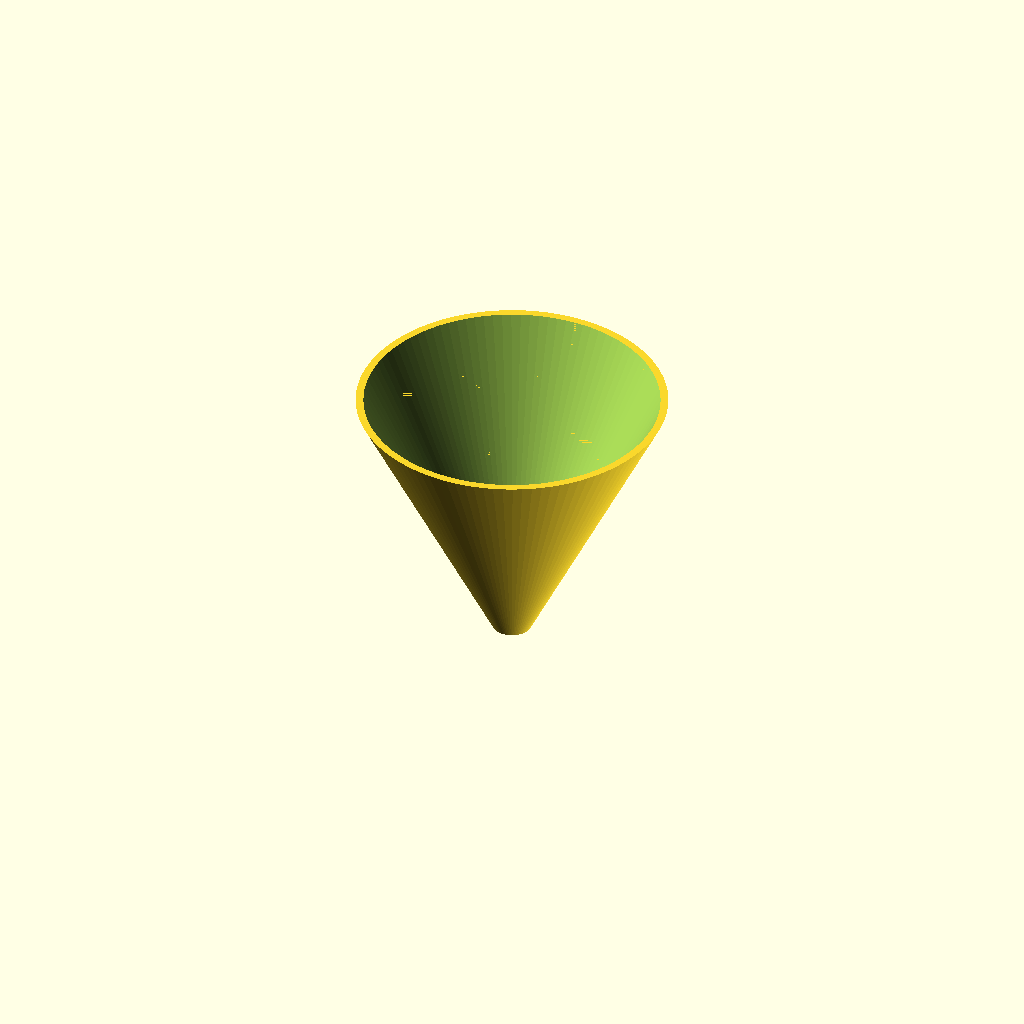
Cell 1: rendered with the file's own defaults.
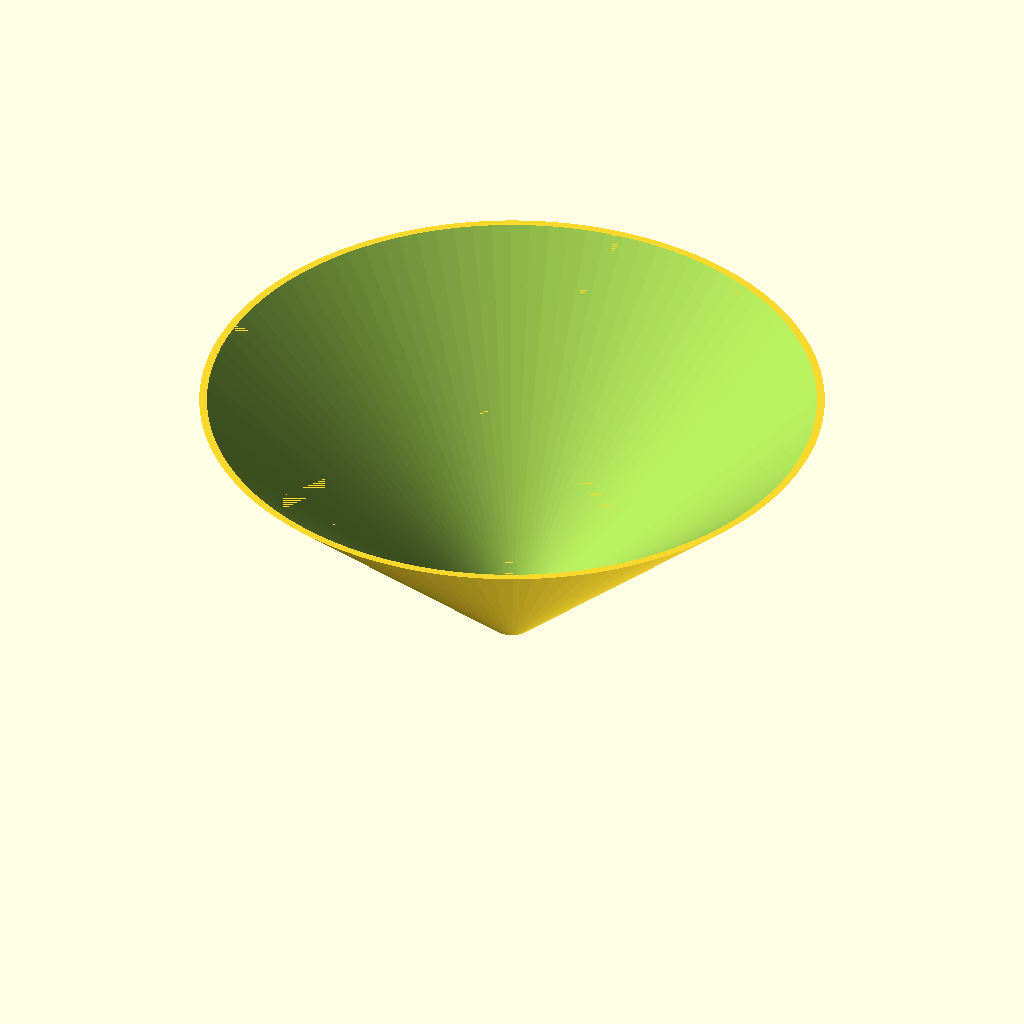
Cell 2 — TOP_DIAMETER set to 160, the other parameters unchanged.
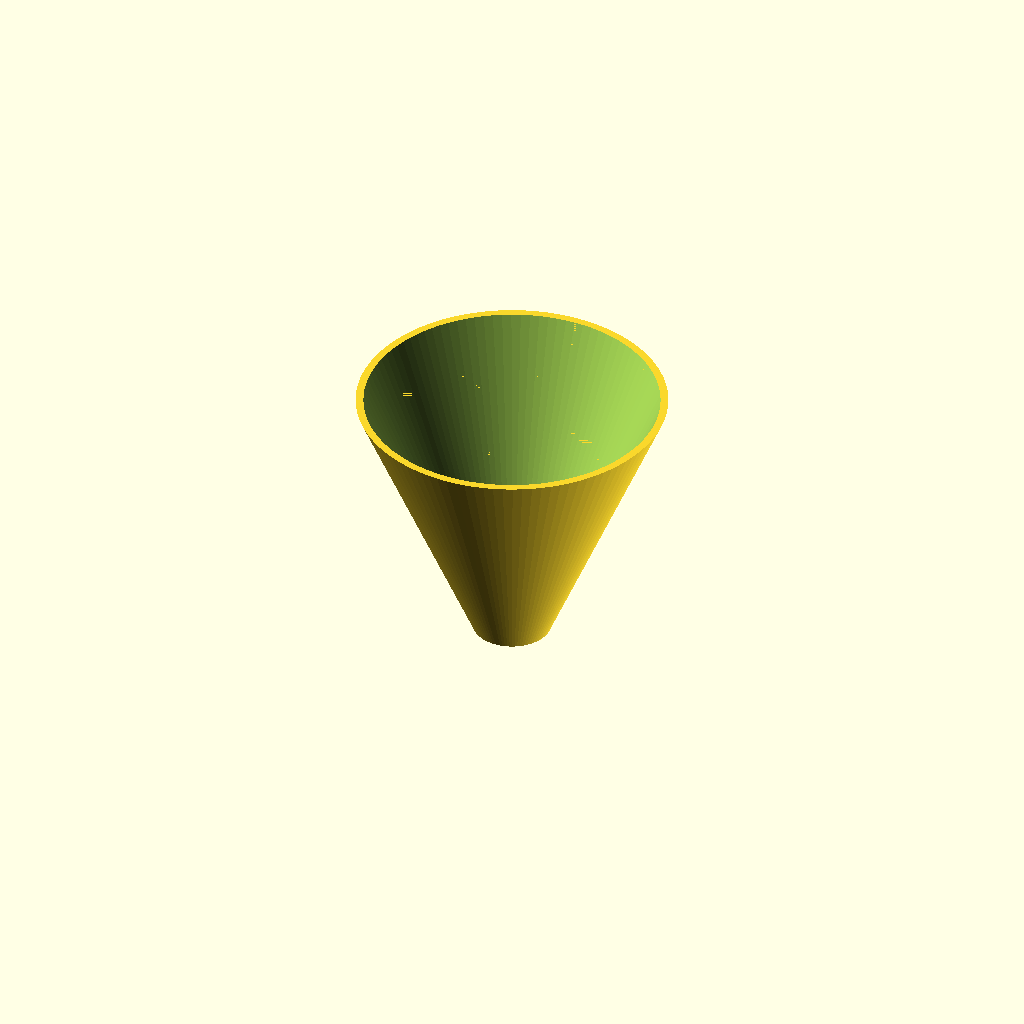
Cell 3: the same model with BOTTOM_DIAMETER = 20.
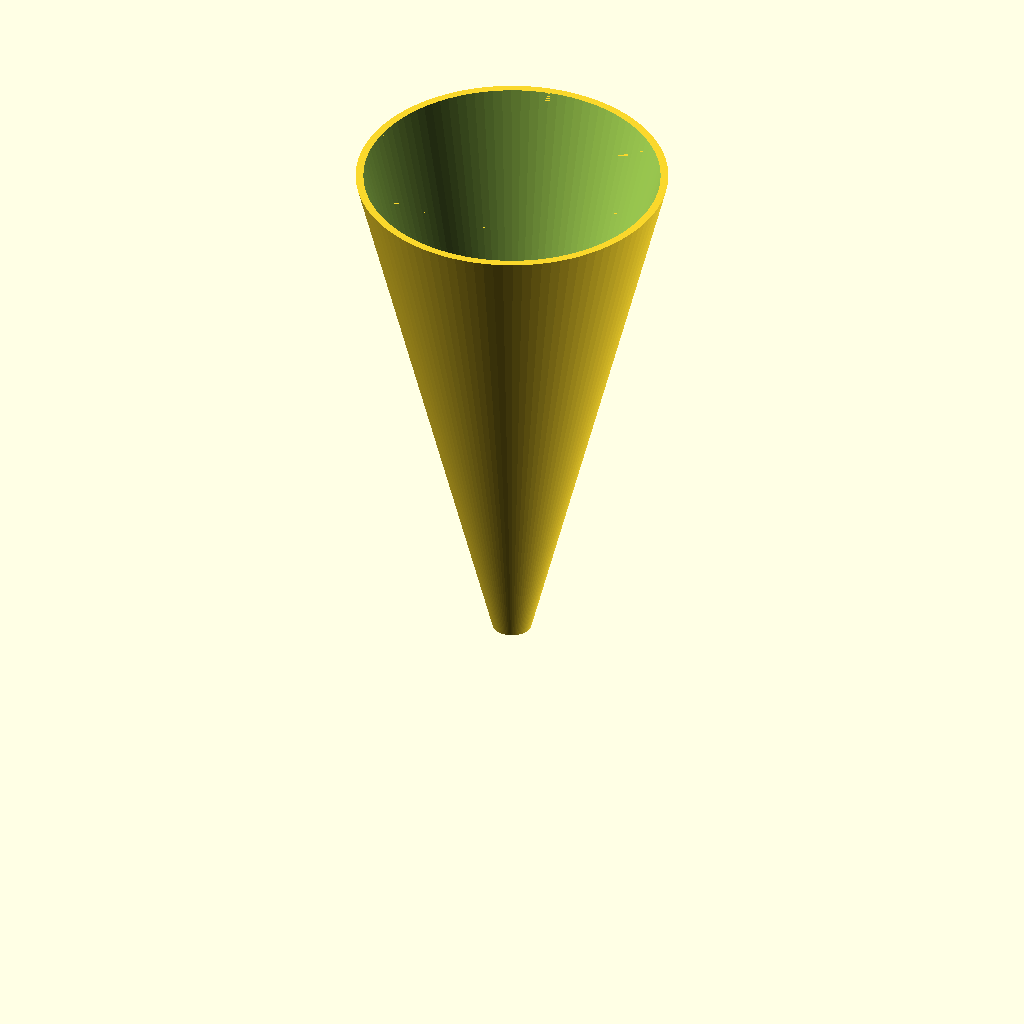
Cell 4 — HEIGHT set to 140, the other parameters unchanged.
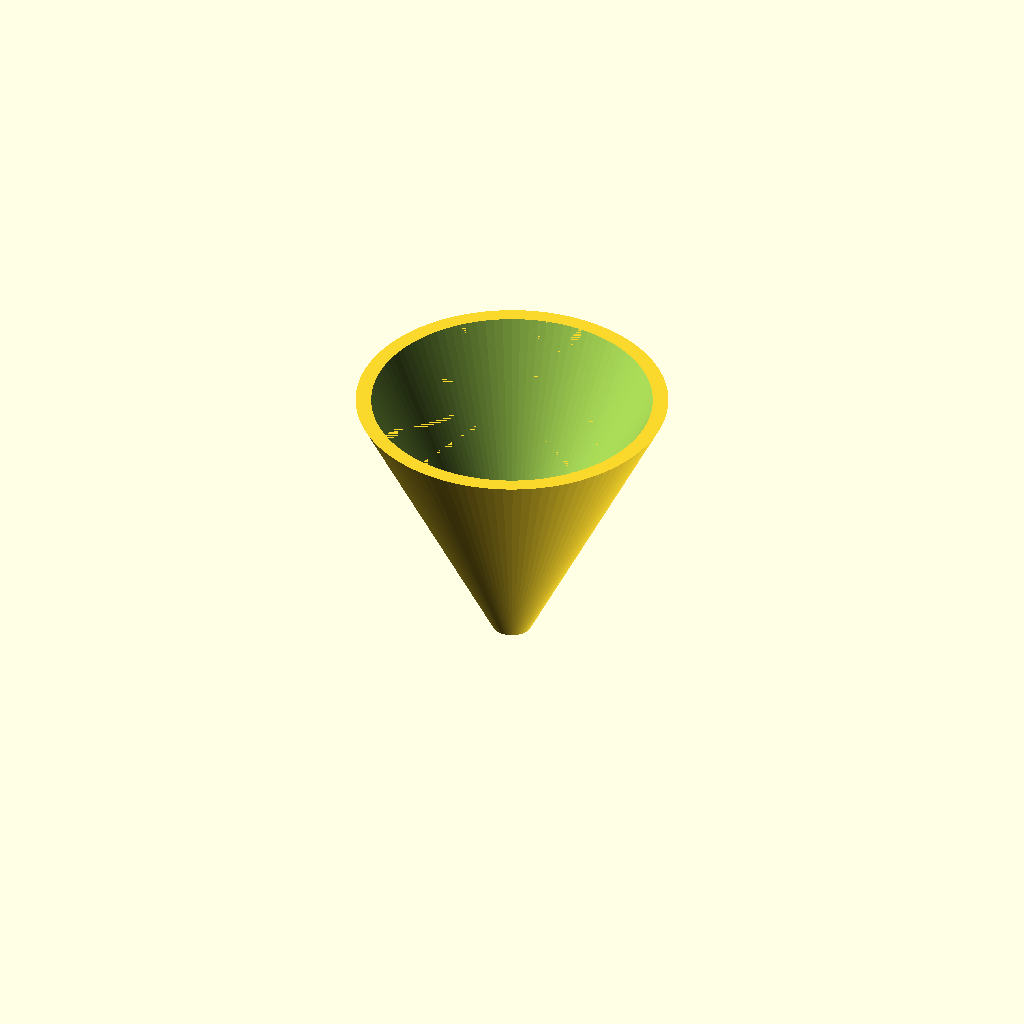
Cell 5: WALL = 4 (everything else at default).
All cells are drawn from one camera (rotation 55°, 0°, 25°, orthographic, colour scheme Cornfield), so only the parameter changes between them.
OpenSCAD source file funnel/funnel.scad:
// Parameters (mm)
TOP_DIAMETER = 80;    // Outer diameter of the top opening
BOTTOM_DIAMETER = 10; // Outer diameter of the bottom tip
HEIGHT = 70;          // Total height
WALL = 2;           // Wall thickness

$fn = 100;

// Small overlap to avoid zero-thickness faces when subtracting
eps = 0.01;

// Inner diameters, with the wall measured perpendicular-ish (kept simple: radial)
top_inner = TOP_DIAMETER - 2 * WALL;
bottom_inner = BOTTOM_DIAMETER - 2 * WALL;

difference() {
    cylinder(h = HEIGHT, d1 = BOTTOM_DIAMETER, d2 = TOP_DIAMETER);
    translate([0, 0, -eps])
        cylinder(h = HEIGHT + 2 * eps, d1 = bottom_inner, d2 = top_inner);
}
Parameter table extracted from the source (name, type, default, range or options):
TOP_DIAMETER: number, default 80
BOTTOM_DIAMETER: number, default 10
HEIGHT: number, default 70
WALL: number, default 2
eps: number, default 0.01
